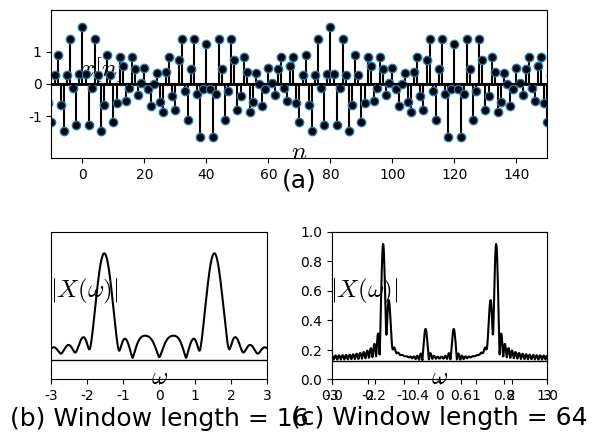

Here is the Python script that generated this plot: (Note: this script raises an exception after producing the figure.)
%matplotlib inline
#%matplotlib osx

import matplotlib.pyplot as plt
import matplotlib.lines as ln
import numpy as np

plt.rcParams['font.family'] = 'Times New Roman'
plt.rcParams['mathtext.fontset'] = 'cm'

step = 1/16

fig = plt.figure(dpi=300)
fig.patch.set_alpha(0.)
#(a)
ax1 =fig.add_subplot(211)
plt.xlim([-10, 150])
plt.ylim([-2.3, 2.3])
plt.axhline(0, color='k', linewidth=2)
ax1.xaxis.set_label_coords(1.04, 0.12)
ax1.yaxis.set_label_coords(0.1,1.02)
plt.xlabel('$n$', fontsize=18)
plt.ylabel('$x[n]$', fontsize=18, rotation=0)
#plt.xticks(range(0),())
plt.yticks([-1, 0, 1])

t = np.arange(-5, 10, step)
x = np.cos(8*np.pi*t)+0.5*np.cos(7.2*np.pi*t)+0.25*np.cos(2*np.pi*t)

n = 16*t
markerline, stemlines, baseline = plt.stem(n,x)
#markerline, stemlines, baseline = plt.stem(n,x, color='k')
plt.setp(markerline, 'markerfacecolor', 'k')
plt.setp(stemlines, 'color', 'k')
plt.setp(baseline, 'color', 'k')

plt.text(70, -3.0, '(a)', ha = 'center', va = 'center', fontsize=18)

######
# (b) & (c)
N = 16
step = 0.001
omg = np.arange(-4-np.pi/2, 4+np.pi/2, step)

omg_l = np.array(omg) - (np.pi/8)*np.ones(len(omg))
omg_r = np.array(omg) + (np.pi/8)*np.ones(len(omg))
W1 = 0.25*(0.5*(np.sin((N/2)*omg_l)/(np.sin((1/2)*omg_l)))*np.exp(omg_l*(-(N-1)/2)*(0+1j)) + 0.5*(np.sin((N/2)*omg_r)/(np.sin((1/2)*omg_r)))*np.exp(omg_r*(-(N-1)/2)*(0+1j)))

omg_l = np.array(omg) - (np.pi*3.6/8)*np.ones(len(omg))
omg_r = np.array(omg) + (np.pi*3.6/8)*np.ones(len(omg))
W2 = 0.5*(0.5*(np.sin((N/2)*omg_l)/(np.sin((1/2)*omg_l)))*np.exp(omg_l*(-(N-1)/2)*(0+1j)) + 0.5*(np.sin((N/2)*omg_r)/(np.sin((1/2)*omg_r)))*np.exp(omg_r*(-(N-1)/2)*(0+1j)))

omg_l = np.array(omg) - (np.pi/2)*np.ones(len(omg))
omg_r = np.array(omg) + (np.pi/2)*np.ones(len(omg))
W3 = 0.5*(np.sin((N/2)*omg_l)/(np.sin((1/2)*omg_l)))*np.exp(omg_l*(-(N-1)/2)*(0+1j)) + 0.5*(np.sin((N/2)*omg_r)/(np.sin((1/2)*omg_r)))*np.exp(omg_r*(-(N-1)/2)*(0+1j))

W = W1+W2+W3
W_gain = abs(W)

ax2 =fig.add_subplot(223)
plt.xlim([-3, 3])
plt.ylim([-1.8, 12])
plt.axhline(0, color='k', linewidth=1)
#ax2 = plt.gca()
ax2.xaxis.set_label_coords(1.05, 0.1)
ax2.yaxis.set_label_coords(0.15,1.02)
plt.ylabel('$|X(\omega)|$', fontsize=18, rotation=0)
plt.xlabel('$\omega$', fontsize=18, rotation=0)
plt.xticks([-3,-2,-1, 0,1,2, 3])
#plt.xticks(range(0),())
#plt.yticks([0, 10, 20, 30])
plt.yticks(range(0),())
plt.plot(omg, W_gain, color='k')
#plt.plot(omg, abs(W1), color='k')
#plt.plot(omg, abs(W2), color='b')
#plt.plot(omg, abs(W3), color='r')
plt.text(0, -5.5, '(b) Window length = 16', ha = 'center', va = 'center', fontsize=18)

#####
ax2 =fig.add_subplot(224)
N = 64
step = 0.01
omg = np.arange(-4-np.pi/2, 4+np.pi/2, step)

omg_l = np.array(omg) - (np.pi/8)*np.ones(len(omg))
omg_r = np.array(omg) + (np.pi/8)*np.ones(len(omg))
W1 = 0.25*(0.5*(np.sin((N/2)*omg_l)/(np.sin((1/2)*omg_l)))*np.exp(omg_l*(-(N-1)/2)*(0+1j)) + 0.5*(np.sin((N/2)*omg_r)/(np.sin((1/2)*omg_r)))*np.exp(omg_r*(-(N-1)/2)*(0+1j)))

omg_l = np.array(omg) - (np.pi*3.6/8)*np.ones(len(omg))
omg_r = np.array(omg) + (np.pi*3.6/8)*np.ones(len(omg))
W2 = 0.5*(0.5*(np.sin((N/2)*omg_l)/(np.sin((1/2)*omg_l)))*np.exp(omg_l*(-(N-1)/2)*(0+1j)) + 0.5*(np.sin((N/2)*omg_r)/(np.sin((1/2)*omg_r)))*np.exp(omg_r*(-(N-1)/2)*(0+1j)))

omg_l = np.array(omg) - (np.pi/2)*np.ones(len(omg))
omg_r = np.array(omg) + (np.pi/2)*np.ones(len(omg))
W3 = 0.5*(np.sin((N/2)*omg_l)/(np.sin((1/2)*omg_l)))*np.exp(omg_l*(-(N-1)/2)*(0+1j)) + 0.5*(np.sin((N/2)*omg_r)/(np.sin((1/2)*omg_r)))*np.exp(omg_r*(-(N-1)/2)*(0+1j))

W = W1+W2+W3
W_gain = abs(W)

ax2 =fig.add_subplot(224)
plt.xlim([-3, 3])
plt.ylim([-5, 35])
plt.axhline(0, color='k', linewidth=1)
#ax2 = plt.gca()
ax2.xaxis.set_label_coords(1.05, 0.1)
ax2.yaxis.set_label_coords(0.15,1.02)
plt.ylabel('$|X(\omega)|$', fontsize=18, rotation=0)
plt.xlabel('$\omega$', fontsize=18, rotation=0)
plt.xticks([-3,-2,-1, 0,1,2, 3])
#plt.xticks(range(0),())
plt.yticks(range(0),())
#plt.yticks([0, 10, 20, 30])
plt.plot(omg, W_gain, color='k')
plt.text(0, -15.5, '(c) Window length = 64', ha = 'center', va = 'center', fontsize=18)

plt.subplots_adjust(left=None, bottom=None, right=None, top=None, wspace=0.3, hspace=0.5)
#plt.savefig('./figures/fig9.05.eps')
plt.savefig('./figures/fig9.05.png')
plt.show()

plt.close()